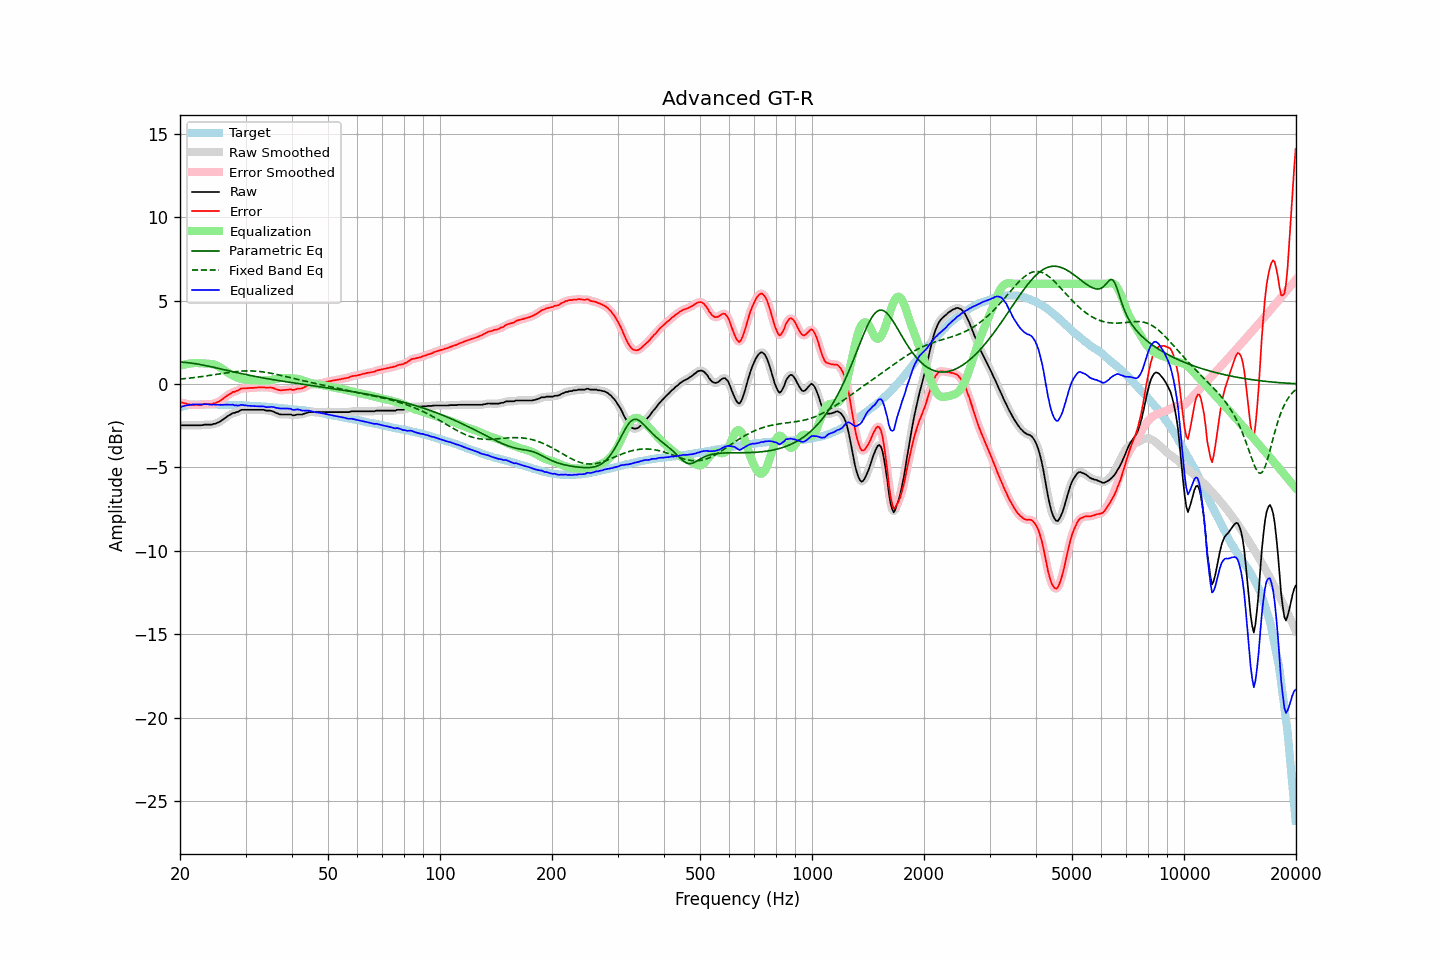

The file beside this chart, header and first rows:
frequency, raw, error, smoothed, error_smoothed, equalization, parametric_eq, fixed_band_eq, equalized_raw, equalized_smoothed, target
20.00, -2.51, -1.11, -2.50, -1.10, 1.09, 1.31, 0.29, -1.42, -1.41, -1.40
20.20, -2.48, -1.11, -2.49, -1.12, 1.12, 1.31, 0.30, -1.36, -1.37, -1.37
20.40, -2.48, -1.14, -2.48, -1.14, 1.15, 1.30, 0.31, -1.33, -1.33, -1.34
20.61, -2.48, -1.16, -2.47, -1.16, 1.17, 1.29, 0.32, -1.31, -1.30, -1.32
20.81, -2.48, -1.19, -2.48, -1.19, 1.19, 1.28, 0.33, -1.29, -1.29, -1.29
21.02, -2.48, -1.22, -2.48, -1.21, 1.21, 1.27, 0.34, -1.27, -1.27, -1.26
21.23, -2.48, -1.23, -2.48, -1.23, 1.22, 1.26, 0.35, -1.25, -1.25, -1.25
21.44, -2.48, -1.24, -2.48, -1.24, 1.24, 1.25, 0.36, -1.24, -1.24, -1.24
21.66, -2.48, -1.25, -2.48, -1.24, 1.25, 1.24, 0.37, -1.23, -1.23, -1.23
21.87, -2.48, -1.25, -2.48, -1.25, 1.25, 1.22, 0.39, -1.22, -1.22, -1.23
22.09, -2.48, -1.26, -2.48, -1.25, 1.26, 1.21, 0.40, -1.22, -1.22, -1.22
22.31, -2.48, -1.26, -2.48, -1.26, 1.25, 1.19, 0.41, -1.23, -1.23, -1.22
22.54, -2.48, -1.26, -2.48, -1.26, 1.25, 1.18, 0.42, -1.23, -1.23, -1.22
22.76, -2.48, -1.26, -2.47, -1.25, 1.24, 1.16, 0.44, -1.24, -1.23, -1.22
22.99, -2.47, -1.24, -2.46, -1.23, 1.24, 1.14, 0.45, -1.23, -1.23, -1.23
23.22, -2.44, -1.21, -2.45, -1.22, 1.23, 1.12, 0.46, -1.21, -1.22, -1.23
23.45, -2.44, -1.20, -2.44, -1.20, 1.22, 1.10, 0.48, -1.21, -1.21, -1.23
23.69, -2.44, -1.20, -2.43, -1.20, 1.22, 1.08, 0.49, -1.22, -1.22, -1.23
23.92, -2.44, -1.20, -2.44, -1.21, 1.21, 1.06, 0.51, -1.23, -1.23, -1.23
24.16, -2.44, -1.21, -2.44, -1.21, 1.20, 1.04, 0.52, -1.24, -1.24, -1.22
24.40, -2.44, -1.21, -2.43, -1.20, 1.19, 1.02, 0.54, -1.25, -1.24, -1.22
24.65, -2.39, -1.15, -2.41, -1.17, 1.17, 1.00, 0.55, -1.22, -1.24, -1.23
24.89, -2.39, -1.15, -2.38, -1.14, 1.14, 0.98, 0.57, -1.25, -1.24, -1.24
25.14, -2.34, -1.10, -2.34, -1.10, 1.10, 0.95, 0.58, -1.24, -1.24, -1.24
25.39, -2.30, -1.06, -2.30, -1.06, 1.05, 0.93, 0.60, -1.24, -1.25, -1.24
25.65, -2.25, -1.01, -2.24, -1.00, 0.99, 0.91, 0.61, -1.25, -1.25, -1.24
25.91, -2.18, -0.93, -2.18, -0.94, 0.93, 0.89, 0.63, -1.25, -1.25, -1.25
26.16, -2.12, -0.87, -2.11, -0.86, 0.86, 0.87, 0.64, -1.25, -1.25, -1.25
26.43, -2.04, -0.79, -2.04, -0.79, 0.80, 0.84, 0.66, -1.24, -1.24, -1.25
26.69, -1.97, -0.72, -1.97, -0.72, 0.73, 0.82, 0.67, -1.24, -1.24, -1.25
26.96, -1.91, -0.66, -1.91, -0.66, 0.67, 0.80, 0.68, -1.24, -1.24, -1.25
27.23, -1.85, -0.60, -1.84, -0.59, 0.61, 0.78, 0.70, -1.24, -1.24, -1.25
27.50, -1.80, -0.55, -1.80, -0.54, 0.55, 0.75, 0.71, -1.25, -1.25, -1.25
27.77, -1.74, -0.48, -1.75, -0.49, 0.50, 0.73, 0.72, -1.24, -1.26, -1.26
28.05, -1.74, -0.47, -1.72, -0.46, 0.45, 0.71, 0.73, -1.29, -1.27, -1.26
28.33, -1.69, -0.41, -1.70, -0.42, 0.41, 0.69, 0.74, -1.28, -1.29, -1.27
28.62, -1.67, -0.39, -1.66, -0.38, 0.37, 0.67, 0.75, -1.30, -1.29, -1.27
28.90, -1.62, -0.34, -1.61, -0.33, 0.34, 0.65, 0.76, -1.28, -1.27, -1.28
29.19, -1.56, -0.27, -1.57, -0.29, 0.31, 0.63, 0.77, -1.25, -1.27, -1.29
29.48, -1.55, -0.27, -1.55, -0.27, 0.28, 0.60, 0.77, -1.26, -1.26, -1.28
29.78, -1.55, -0.26, -1.54, -0.26, 0.27, 0.58, 0.78, -1.28, -1.28, -1.29
30.08, -1.55, -0.26, -1.55, -0.26, 0.25, 0.56, 0.78, -1.30, -1.29, -1.29
30.38, -1.55, -0.25, -1.55, -0.25, 0.24, 0.54, 0.78, -1.31, -1.31, -1.30
30.68, -1.55, -0.25, -1.55, -0.24, 0.24, 0.52, 0.78, -1.31, -1.31, -1.30
30.99, -1.55, -0.23, -1.55, -0.24, 0.23, 0.50, 0.78, -1.31, -1.31, -1.31
31.30, -1.55, -0.23, -1.55, -0.23, 0.23, 0.49, 0.78, -1.32, -1.32, -1.31
31.61, -1.55, -0.23, -1.55, -0.23, 0.22, 0.47, 0.77, -1.32, -1.32, -1.32
31.93, -1.55, -0.22, -1.55, -0.22, 0.22, 0.45, 0.77, -1.33, -1.33, -1.33
32.24, -1.55, -0.21, -1.55, -0.21, 0.21, 0.43, 0.76, -1.33, -1.33, -1.34
32.57, -1.55, -0.21, -1.55, -0.21, 0.21, 0.41, 0.75, -1.34, -1.34, -1.34
32.89, -1.55, -0.21, -1.54, -0.20, 0.21, 0.39, 0.74, -1.34, -1.34, -1.34
33.22, -1.55, -0.20, -1.55, -0.20, 0.20, 0.37, 0.73, -1.34, -1.34, -1.35
33.55, -1.55, -0.19, -1.56, -0.20, 0.20, 0.36, 0.72, -1.35, -1.36, -1.35
33.89, -1.58, -0.21, -1.57, -0.21, 0.20, 0.34, 0.70, -1.38, -1.37, -1.37
34.23, -1.60, -0.23, -1.59, -0.22, 0.21, 0.32, 0.69, -1.39, -1.38, -1.37
34.57, -1.60, -0.22, -1.60, -0.22, 0.21, 0.31, 0.67, -1.38, -1.38, -1.38
34.92, -1.60, -0.21, -1.60, -0.22, 0.23, 0.29, 0.65, -1.37, -1.37, -1.39
35.27, -1.62, -0.22, -1.62, -0.22, 0.25, 0.27, 0.63, -1.37, -1.37, -1.39
35.62, -1.65, -0.24, -1.65, -0.25, 0.27, 0.26, 0.62, -1.38, -1.38, -1.40
35.97, -1.70, -0.28, -1.70, -0.28, 0.29, 0.24, 0.60, -1.41, -1.41, -1.42
... 635 more rows
